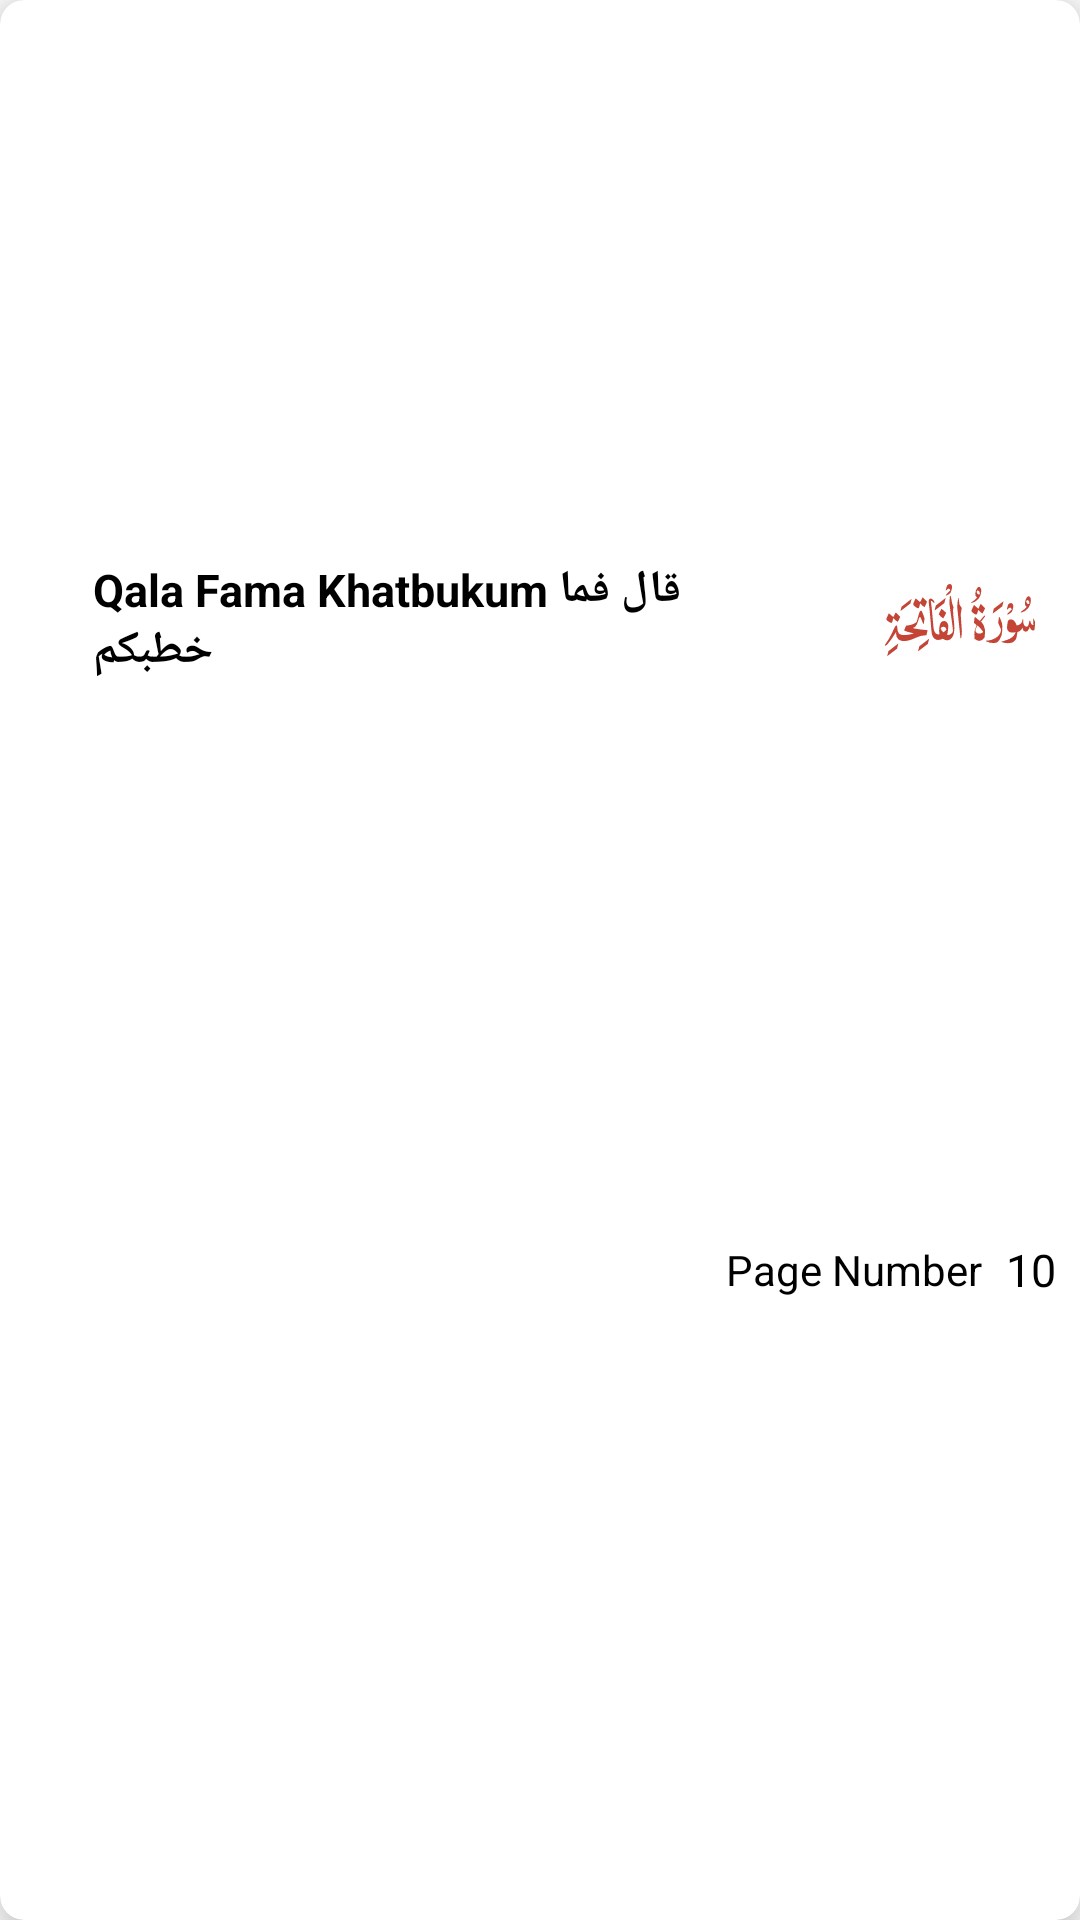

This screen was rendered from an Android layout file. Write that file and the resources it references.
<!-- AndroidManifest.xml: application theme Theme.Quran_app -->
<!-- res/layout/bookmark_list.xml -->
<?xml version="1.0" encoding="utf-8"?>
<androidx.cardview.widget.CardView xmlns:android="http://schemas.android.com/apk/res/android"
    xmlns:app="http://schemas.android.com/apk/res-auto"
    android:layout_width="match_parent"
    android:layout_height="wrap_content"
    android:layout_gravity="top"
    android:layout_margin="5dp"
    android:paddingBottom="10dp"
    app:cardBackgroundColor="@color/white"
    app:cardCornerRadius="8dp"
    app:cardElevation="10dp"
    app:cardMaxElevation="10dp"
    app:cardPreventCornerOverlap="true"
    android:clickable="true"
    android:focusable="true"
    android:foreground="?android:attr/selectableItemBackgroundBorderless">

    <androidx.constraintlayout.widget.ConstraintLayout
        android:layout_width="match_parent"
        android:layout_height="match_parent">


        <ImageView
            android:id="@+id/surrah_image"
            android:layout_width="wrap_content"
            android:layout_height="wrap_content"
            android:layout_alignParentEnd="true"

            android:layout_marginEnd="10dp"
            android:contentDescription="@string/image"
            android:padding="5dp"
            android:src="@drawable/ic_1"
            app:layout_constraintBottom_toTopOf="@+id/page_bookmarks"
            app:layout_constraintEnd_toEndOf="parent"
            app:layout_constraintTop_toTopOf="parent"
            app:tint="@color/maroon" />

        <TextView
            android:id="@+id/bookmarks_name"
            android:layout_width="0dp"
            android:layout_height="wrap_content"
            android:layout_marginStart="15dp"
            android:minLines="2"
            android:text="@string/parah"
            android:textColor="@color/black"
            android:textSize="15sp"
            android:textStyle="bold"
            app:layout_constraintBottom_toTopOf="@+id/page_bookmarks"
            app:layout_constraintEnd_toStartOf="@+id/delete_icon"
            app:layout_constraintStart_toStartOf="parent"
            app:layout_constraintTop_toTopOf="parent" />

        <TextView
            android:id="@+id/no_verse"
            android:layout_width="wrap_content"
            android:layout_height="wrap_content"
            android:layout_below="@id/bookmark_title"
            android:drawablePadding="2dp"
            android:text="@string/page_number"
            android:textColor="@color/black"
            app:layout_constraintBottom_toBottomOf="parent"
            app:layout_constraintEnd_toStartOf="@+id/page_bookmarks"
            app:layout_constraintStart_toEndOf="@+id/bookmarks_name"
            app:layout_constraintTop_toBottomOf="@+id/delete_icon" />

        <TextView
            android:id="@+id/page_bookmarks"
            android:layout_width="wrap_content"
            android:layout_height="wrap_content"

            android:layout_marginStart="8dp"

            android:layout_marginEnd="8dp"
            android:drawablePadding="2dp"
            android:text="@string/_10"
            android:textColor="@color/black"
            android:textSize="15sp"
            app:layout_constraintBottom_toBottomOf="@+id/no_verse"
            app:layout_constraintEnd_toEndOf="parent"
            app:layout_constraintStart_toEndOf="@+id/no_verse"
            app:layout_constraintTop_toTopOf="@+id/no_verse" />

        <ImageView
            android:id="@+id/delete_icon"
            android:layout_width="wrap_content"
            android:layout_height="wrap_content"
            android:layout_marginStart="8dp"
            android:layout_marginEnd="8dp"
            android:contentDescription="@string/image"
            app:layout_constraintBottom_toBottomOf="@+id/surrah_image"
            app:layout_constraintEnd_toStartOf="@+id/surrah_image"
            app:layout_constraintStart_toEndOf="@+id/bookmarks_name"
            app:layout_constraintTop_toTopOf="@+id/surrah_image"
            app:srcCompat="@drawable/ic_bookmarks"
            app:tint="@color/maroon" />

        <TextView
            android:id="@+id/bookmark_title"
            android:layout_width="0dp"
            android:layout_height="wrap_content"
            android:layout_marginBottom="24dp"
            android:text="@string/title"
            android:visibility="invisible"
            android:minLines="2"
            android:textColor="@color/black"
            android:textStyle="bold"
            app:layout_constraintBottom_toBottomOf="parent"
            app:layout_constraintEnd_toEndOf="@+id/bookmarks_name"
            app:layout_constraintStart_toStartOf="@+id/bookmarks_name"
            app:layout_constraintTop_toBottomOf="@+id/bookmarks_name" />
    </androidx.constraintlayout.widget.ConstraintLayout>

</androidx.cardview.widget.CardView>
<!-- resources referenced by this layout -->
<resources>
  <color name="black">#FF000000</color>
  <color name="maroon">#c44536</color>
  <color name="white">#FFFFFFFF</color>
  <!-- drawable ic_1: vector/xml drawable (drawable, 6936 chars, omitted) -->
  <string name="_10">10</string>
  <string name="image">Image</string>
  <string name="page_number">Page Number</string>
  <string name="parah">Qala Fama Khatbukum قال فما خطبكم</string>
  <string name="title">ABCD</string>
  <style name="Theme.Quran_app" parent="Theme.MaterialComponents.Light.NoActionBar">
          
          <item name="colorPrimary">@color/maroon</item>
          <item name="colorPrimaryVariant">@color/purple_700</item>
          <item name="colorOnPrimary">@color/white</item>
          
          <item name="colorSecondary">@color/teal_200</item>
          <item name="colorSecondaryVariant">@color/teal_700</item>
          <item name="colorOnSecondary">@color/green</item>
          
          <item name="android:statusBarColor" tools:targetApi="l">?attr/colorOnSecondary</item>
          
      </style>
  <color name="purple_700">#FF3700B3</color>
  <color name="teal_200">#197278</color>
  <color name="teal_700">#FF018786</color>
  <color name="green">#197278</color>
</resources>
